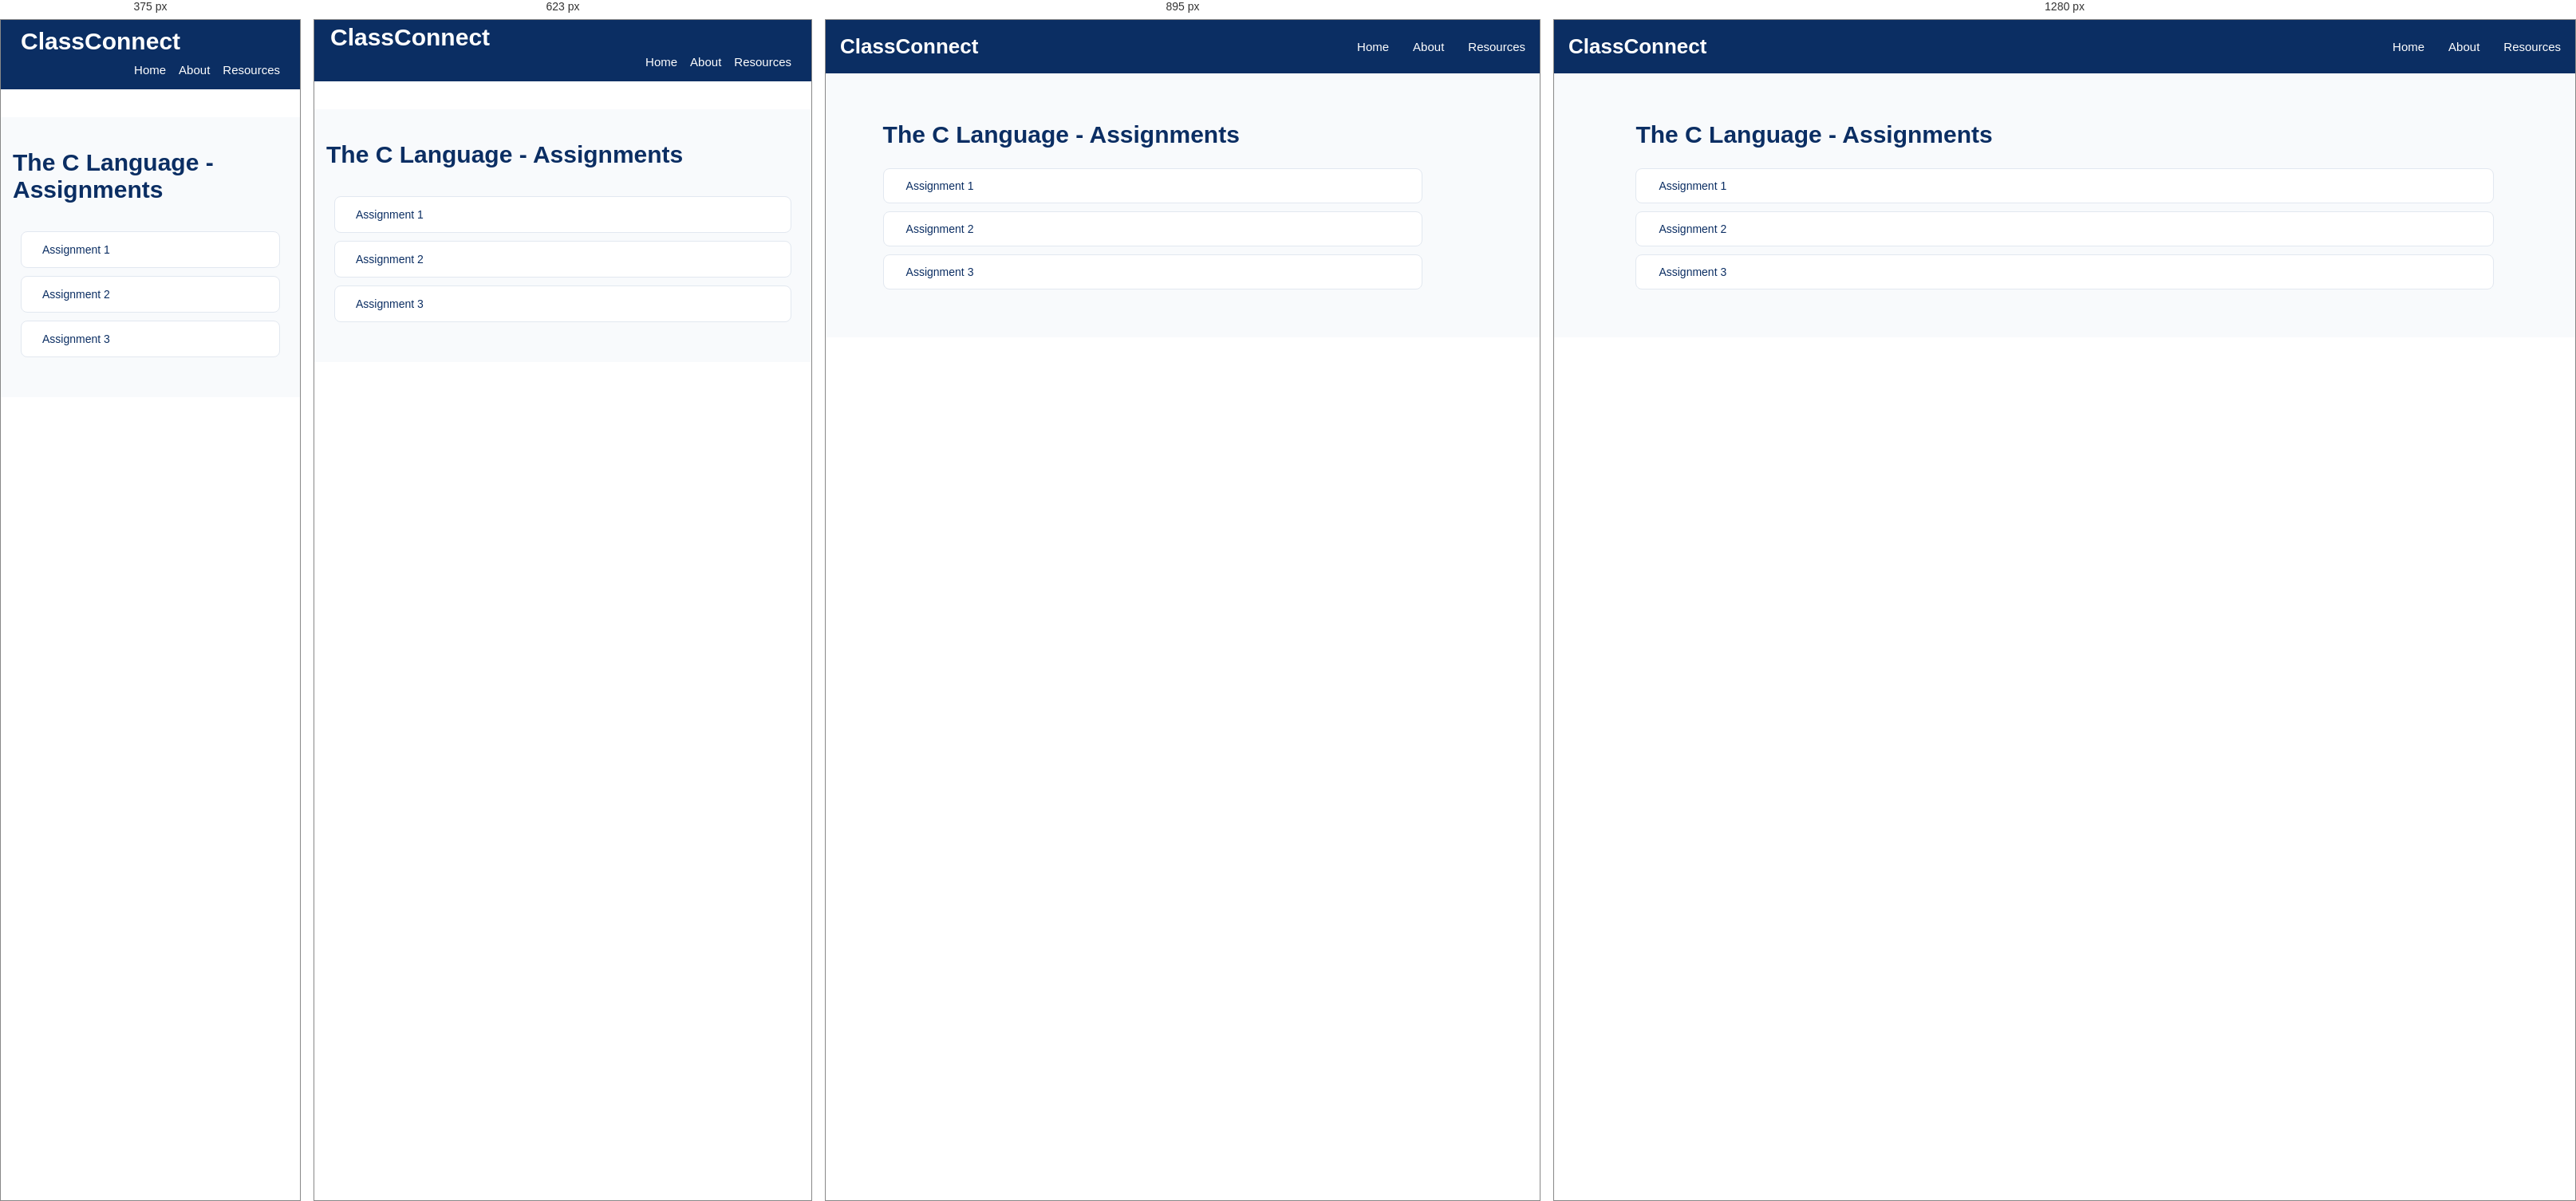
Rendered at 375 px, 623 px, 895 px and 1280 px, left to right.

<!-- file: assignments-page-C.html -->
<!DOCTYPE html>
<html lang="en">
<head>
    <meta charset="UTF-8">
    <meta name="viewport" content="width=device-width, initial-scale=1.0">
    <title>Subject-AID101 Resources/Assignments | ClassConnect</title>
    <script src="https://kit.fontawesome.com/d90dcf48e7.js" crossorigin="anonymous"></script>
    <!-- <link rel="icon" type="image/jpg" href="assets/titleIcon.jpg"> -->
    <link rel="preconnect" href="https://fonts.googleapis.com">
    <link rel="preconnect" href="https://fonts.gstatic.com" crossorigin>
    <link
        href="https://fonts.googleapis.com/css2?family=Poppins:ital,wght@0,100;0,200;0,300;0,400;0,500;0,600;0,700;0,800;0,900;1,100;1,200;1,300;1,400;1,500;1,600;1,700;1,800;1,900&display=swap"
        rel="stylesheet">
    <link rel="stylesheet" href="/style.css">
    <style>
        .resources-container a{
            text-decoration: none;
        }
    </style>
</head>
<body>
    <nav class="navbar">
                <div class="logo">
                    <i class="fa-solid fa-graduation-cap"></i>
                    <span>ClassConnect</span>
                </div>

                <ul class="nav-links">
                    <li><a href="/index.html">Home</a></li>
                    <li><a href="/about.html">About</a></li>
                    <li><a href="/semesters.html">Resources</a></li>
                </ul>
            </nav>

<section class="academic-resources">
       <div class="semester-heading">
        <!-- <a href="/subject-resources-for-sem1/C/AID101.html" class="back-home">
            <i class="fa-solid fa-arrow-left"></i>
            Back to Resources Dashboard
        </a> -->
        <h1>The C Language - Assignments</h1>
    </div>
    
         <div class="chapter-list">
             <a href="/assets/semester 1/C Language Assignment 1.pdf" target="_blank" class="chapter-item">
                 <i class="fa-solid fa-file-pdf pdf-icon"></i>
                 <span>Assignment 1</span>
                  <i class="fa-solid fa-download download-icon"></i>
             </a>

             <a href="/assets/semester 1/C Language Assignment 2.pdf" target="_blank" class="chapter-item">
                 <i class="fa-solid fa-file-pdf pdf-icon"></i>
                 <span>Assignment 2</span>
                  <i class="fa-solid fa-download download-icon"></i>
             </a>

             <a href="/assets/semester 1/C Language Assignment 3.pdf" target="_blank" class="chapter-item">
                 <i class="fa-solid fa-file-pdf pdf-icon"></i>
                 <span>Assignment 3</span>
                  <i class="fa-solid fa-download download-icon"></i>
             </a>

             <!-- <a href="" target="_blank" class="chapter-item">
                 <i class="fa-solid fa-file-pdf pdf-icon"></i>
                 <span>Assignment 4</span>
                  <i class="fa-solid fa-download download-icon"></i>
             </a> -->
         </div>
   
</section>
</body>
</html>

/* @media block from style.css */
@media screen and (max-width: 1024px) {

    .about-hero {
        padding: 65px 6%;
    }

    .about-offer-grid {
        grid-template-columns: repeat(2, 1fr);
    }

}

/* @media block from style.css */
@media screen and (max-width: 767px) {

    .about-hero {
        min-height: 0;
        padding: 55px 22px;
        flex-direction: column;
        text-align: center;
        gap: 30px;
    }

    .about-hero-content {
        width: 100%;
    }

    .about-hero h1 {
        font-size: 34px;
    }

    .about-hero p {
        font-size: 14px;
    }

    .about-hero-icon {
        font-size: 85px;
        padding: 0;
    }

    .about-intro,
    .about-offer {
        padding: 50px 18px;
    }

    .about-section-heading h2,
    .mission-content h2 {
        font-size: 27px;
    }

    .about-intro-content p {
        font-size: 14px;
    }

    .about-offer-grid {
        grid-template-columns: repeat(2, minmax(0, 1fr));
        gap: 14px;
    }

    .about-card {
        padding: 22px 12px;
    }

    .about-card h3 {
        font-size: 15px;
    }

    .about-card p {
        font-size: 12px;
    }

    .about-card i {
        font-size: 27px;
    }

    .about-mission {
        padding: 50px 22px;
        flex-direction: column;
        text-align: center;
        gap: 22px;
    }

    .mission-icon {
        min-width: 80px;
        height: 80px;
        font-size: 32px;
    }

    .mission-content p {
        font-size: 14px;
    }

    .about-initiative {
        padding: 55px 20px;
    }

    .about-initiative h3 {
        font-size: 19px;
    }

    .about-footer {
        padding: 20px 12px;
    }

}

/* @media block from style.css */
@media screen and (max-width: 480px) {

    .about-hero h1 {
        font-size: 29px;
    }

    .about-offer-grid {
        grid-template-columns: 1fr;
    }

    .about-card {
        padding: 25px 18px;
    }

}

/* @media block from style.css */
@media screen and (max-width: 1024px) {

    .resources-container {
        grid-template-columns: repeat(2, 1fr);
        gap: 20px;
    }

    .semester-page-container,
    .subjects-container {
        grid-template-columns: repeat(2, 1fr);
        gap: 20px;
    }

    .mainPage-content {
        padding: 30px;
    }

    .semester-banner {
        padding: 25px;
    }

    .footer-container {
        flex-wrap: wrap;
        gap: 25px;
    }

    .chapter-list {
        width: 90%;
    }
}

/* @media block from style.css */
@media screen and (max-width: 767px) {

    /* Navbar */
    .navbar {
        top: 0;
    padding: 0 15px;
    flex-wrap: wrap;
    padding-bottom: 0px;
    margin-top: 0;
    margin-bottom: 35px;
}

    .logo {
        font-size: 30px;
        padding: 5px;
    }

    .nav-links {
        width: 100%;
        flex-direction: row;
      justify-content: right;
        gap: 16px;
        padding-right: 10px;
        padding-bottom: 15px;
    }
    

    /* .nav-links li {
        width: 100%;
        text-align: center;
        padding: 12px 0;
    } */

    /* .nav-links a {
        display: block;
    } */

    /* Hero Section */
    .mainPage_bg_img {
        min-height: 65vh;
        height: auto;
        /* padding: 50px 18px; */
        background-position: center;
    }

    .mainPage-content {
        width: 100%;
        padding: 40px 15px;
        text-align: left;
    }

    .mainPage-content h2 {
        font-size: 26px;
    }
    .mainPage-content h3 {
        font-size: 22px;
    }
    .mainPage-content h4 {
        font-size: 20px;
    }

    .mainPage-content p {
        font-size: 15px;
        line-height: 1.6;
    }

    /* Academic Resources */
    .academic-resources {
        padding: 40px 15px;
    }

    .resources-container {
        grid-template-columns: repeat(2, minmax(0, 1fr));
        gap: 14px;
    }

    .resources-card {
        width: 100%;
        min-width: 0;
        padding: 18px 10px;
    }

    /* Quick Access */
    .quick_access {
        padding: 35px 15px;
    }

    .semester-banner {
        width: 100%;
        padding: 22px 15px;
        flex-direction: column;
        text-align: center;
        gap: 15px;
    }

    .wrap {
        width: 100%;
    }

    .banner-mark {
        margin: 0 auto;
    }

    /* Semester Cards */
    .semester-page {
        padding: 35px 15px;
    }

    .semester-page-container {
        grid-template-columns: repeat(2, minmax(0, 1fr));
        gap: 15px;
    }

    .semester-card {
        width: 100%;
        min-width: 0;
        padding: 18px 10px;
    }

    /* Subject Cards */
    .subjects-page {
        padding: 35px 15px;
    }

    .subjects-container {
        grid-template-columns: repeat(2, minmax(0, 1fr));
        gap: 15px;
    }

    .subject-card {
        width: 100%;
        min-width: 0;
        padding: 18px 10px;
    }

    /* Chapter List */
    .chapter-list {
        width: 100%;
        padding: 10px;
    }

    .chapter-item {
        padding: 14px;
    }

    /* Test Papers */
    .test-papers-page {
        padding: 30px 15px;
    }

    .test-paper-tabs {
        display: flex;
        flex-wrap: wrap;
        gap: 10px;
    }

    .paper-tab {
        flex: 1;
        min-width: 120px;
    }

    .paper-item {
        width: 100%;
        padding: 15px;
    }

    /* Footer */
    .footer {
        padding: 30px 18px;
    }

    .footer-container {
        flex-direction: column;
        text-align: center;
        gap: 20px;
    }
}

/* @media block from style.css */
@media screen and (max-width: 480px) {

    .logo {
        font-size: 30px;
        padding: 10px;
    }

    .mainPage_bg_img {
        min-height: 55vh;
    }

    /* .mainPage-content h1 {
        font-size: 27px;
    } */

    .mainPage-content p {
        font-size: 14px;
    }

    .resources-container,
    .semester-page-container,
    .subjects-container {
        grid-template-columns: 1fr;
    }

    .resources-card,
    .semester-card,
    .subject-card {
        width: 100%;
    }

    .semester-heading,
    .subjects-heading {
        font-size: 25px;
        /* text-align: left; */
    }

    .test-paper-tabs {
        flex-direction: column;
    }

    .paper-tab {
        width: 100%;
    }
}